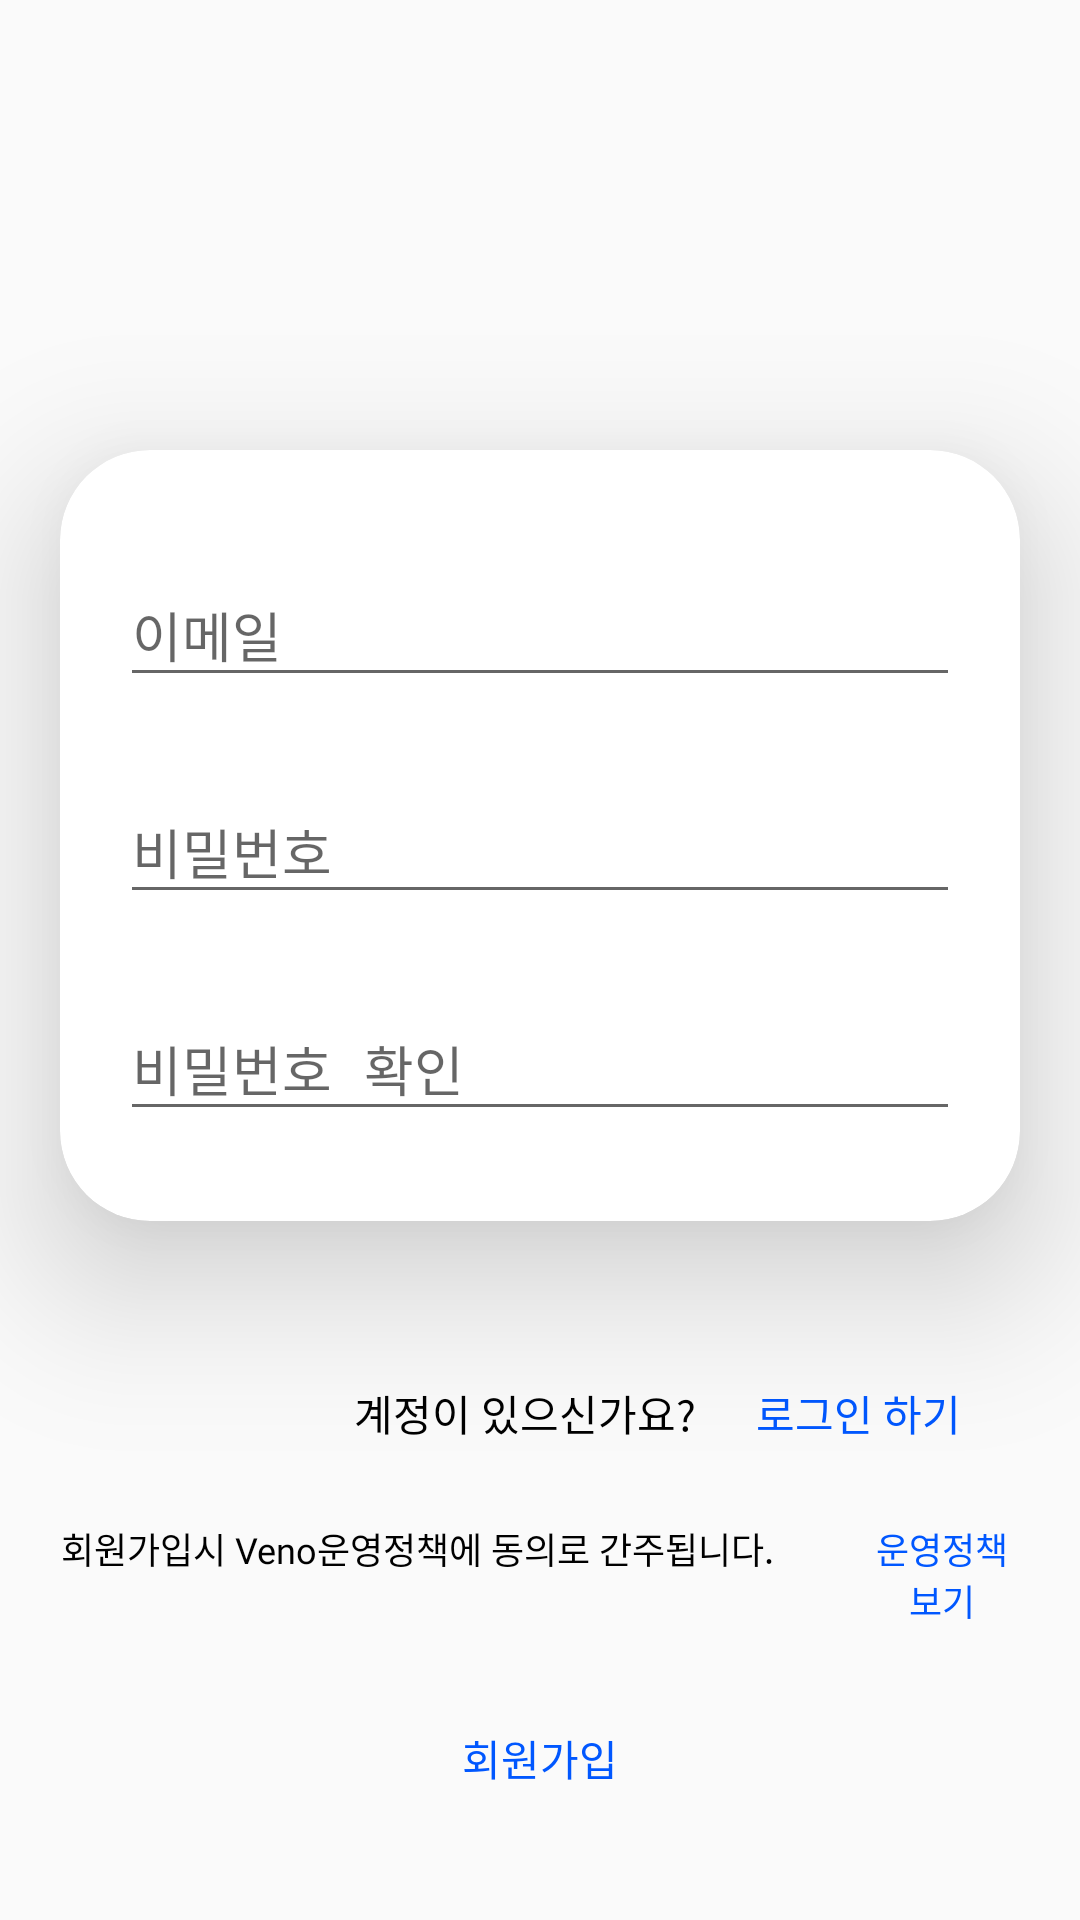

This screen was rendered from an Android layout file. Write that file and the resources it references.
<!-- AndroidManifest.xml: application theme AppTheme -->
<!-- res/layout/activity_signup.xml -->
<?xml version="1.0" encoding="utf-8"?>
<LinearLayout
    xmlns:android="http://schemas.android.com/apk/res/android"
    xmlns:app="http://schemas.android.com/apk/res-auto"
    xmlns:tools="http://schemas.android.com/tools"
    android:layout_width="match_parent"
    android:layout_height="match_parent"
    tools:context=".SignupActivity"
    android:orientation="vertical">


    <androidx.cardview.widget.CardView
        android:layout_gravity="center_vertical"
        android:layout_width="match_parent"
        android:layout_height="wrap_content"
        android:layout_marginStart="20dp"
        android:layout_marginEnd="20dp"
        android:layout_marginTop="150dp"
        app:cardCornerRadius="30dp"
        app:cardElevation="30dp">

        <LinearLayout
            android:layout_width="match_parent"
            android:layout_height="wrap_content"
            android:orientation="vertical">

        <LinearLayout
            android:layout_width="match_parent"
            android:layout_height="wrap_content"
            android:orientation="horizontal"
            android:layout_marginTop="30dp"
            android:layout_marginStart="20dp"
            android:layout_marginEnd="20dp">
    <com.google.android.material.textfield.TextInputLayout
        android:layout_width="match_parent"
        android:layout_height="wrap_content">
    <EditText
        android:layout_gravity="center"
        android:id="@+id/email"
        android:hint="@string/email"
        android:inputType="textEmailAddress"
        android:layout_width="match_parent"
        android:layout_height="wrap_content"/>
    </com.google.android.material.textfield.TextInputLayout>
    </LinearLayout>


    

            <com.google.android.material.textfield.TextInputLayout
                android:layout_width="match_parent"
                android:layout_height="wrap_content"
                android:layout_marginStart="20dp"
                android:layout_marginEnd="20dp"
                android:layout_marginTop="20dp">
                <EditText
                    android:id="@+id/password1"
                    android:scrollbarSize="20sp"
                    android:inputType="textPassword"
                    android:layout_marginTop="20dp"
                    android:hint="비밀번호"
                    android:layout_width="match_parent"
                    android:layout_height="wrap_content"/>
            </com.google.android.material.textfield.TextInputLayout>

    <com.google.android.material.textfield.TextInputLayout
        android:layout_width="match_parent"
        android:layout_height="wrap_content"
        android:layout_marginStart="20dp"
        android:layout_marginEnd="20dp"
        android:layout_marginTop="20dp"
        android:layout_marginBottom="30dp">
        <EditText
            android:id="@+id/password2"
            android:scrollbarSize="20sp"
            android:inputType="textPassword"
            android:layout_marginTop="20dp"
            android:hint="비밀번호 확인"
            android:layout_width="match_parent"
            android:layout_height="wrap_content"/>
    </com.google.android.material.textfield.TextInputLayout>
        </LinearLayout>
    </androidx.cardview.widget.CardView>

    <LinearLayout
    android:gravity="right"
    android:layout_marginTop="40dp"
    android:layout_width="match_parent"
    android:layout_height="wrap_content">
    
    <TextView
        android:textColor="@color/black"
        android:fontFamily="@font/doppio_one"
        android:layout_margin="0dp"
        android:text="@string/account_have"
        android:layout_width="wrap_content"
        android:layout_height="wrap_content"/>
    
    <Button
        android:layout_marginEnd="30dp"
        android:layout_marginStart="10dp"
        android:id="@+id/login_btn"
        android:background="@color/background_color"
        android:textColor="@color/blue"
        android:text="@string/account_have2"
        android:layout_width="wrap_content"
        android:layout_height="wrap_content"/>
    
</LinearLayout>


<RelativeLayout
    android:layout_width="match_parent"
    android:layout_height="wrap_content"
    android:layout_marginBottom="30dp">

    <LinearLayout
        android:layout_above="@id/signup_user"
        android:layout_width="match_parent"
        android:layout_height="wrap_content"
        android:orientation="horizontal">
    <TextView
        android:textColor="@color/black"
        android:fontFamily="@font/doppio_one"
        android:layout_above="@id/signup_user"
        android:gravity="center"
        android:textSize="12sp"
        android:text="회원가입시 Veno운영정책에 동의로 간주됩니다."
        android:layout_marginEnd="10dp"
        android:layout_marginStart="20dp"
        android:layout_width="wrap_content"
        android:layout_height="wrap_content"/>
    <TextView
        android:id="@+id/commit"
        android:textColor="@color/blue"
        android:fontFamily="@font/doppio_one"
        android:layout_above="@id/signup_user"
        android:gravity="center"
        android:textSize="12sp"
        android:text="운영정책 보기"
        android:layout_marginEnd="20dp"
        android:layout_marginStart="20dp"
        android:layout_width="wrap_content"
        android:layout_height="wrap_content"/>
    </LinearLayout>
    <Button
        android:id="@+id/signup_user"
        android:layout_alignParentBottom="true"
        android:layout_marginTop="20dp"
        android:background="@color/background_color"
        android:textColor="@color/blue"
        android:text="회원가입"
        android:layout_width="match_parent"
        android:layout_height="wrap_content"/>
</RelativeLayout>
</LinearLayout>
<!-- resources referenced by this layout -->
<resources>
  <color name="background_color">#00ff0000</color>
  <color name="black">#000000</color>
  <color name="blue">#0057FF</color>
  <string name="account_have">계정이 있으신가요?</string>
  <string name="account_have2">로그인 하기</string>
  <string name="email">이메일</string>
  <style name="AppTheme" parent="Theme.AppCompat.Light.NoActionBar">
          
          <item name="colorPrimary">@color/colorPrimary</item>
          <item name="colorPrimaryDark">@color/colorPrimaryDark</item>
          <item name="colorAccent">@color/colorAccent</item>
      </style>
  <color name="colorPrimary">#4565AD</color>
  <color name="colorPrimaryDark">#4565AD</color>
  <color name="colorAccent">#FF4081</color>
</resources>
